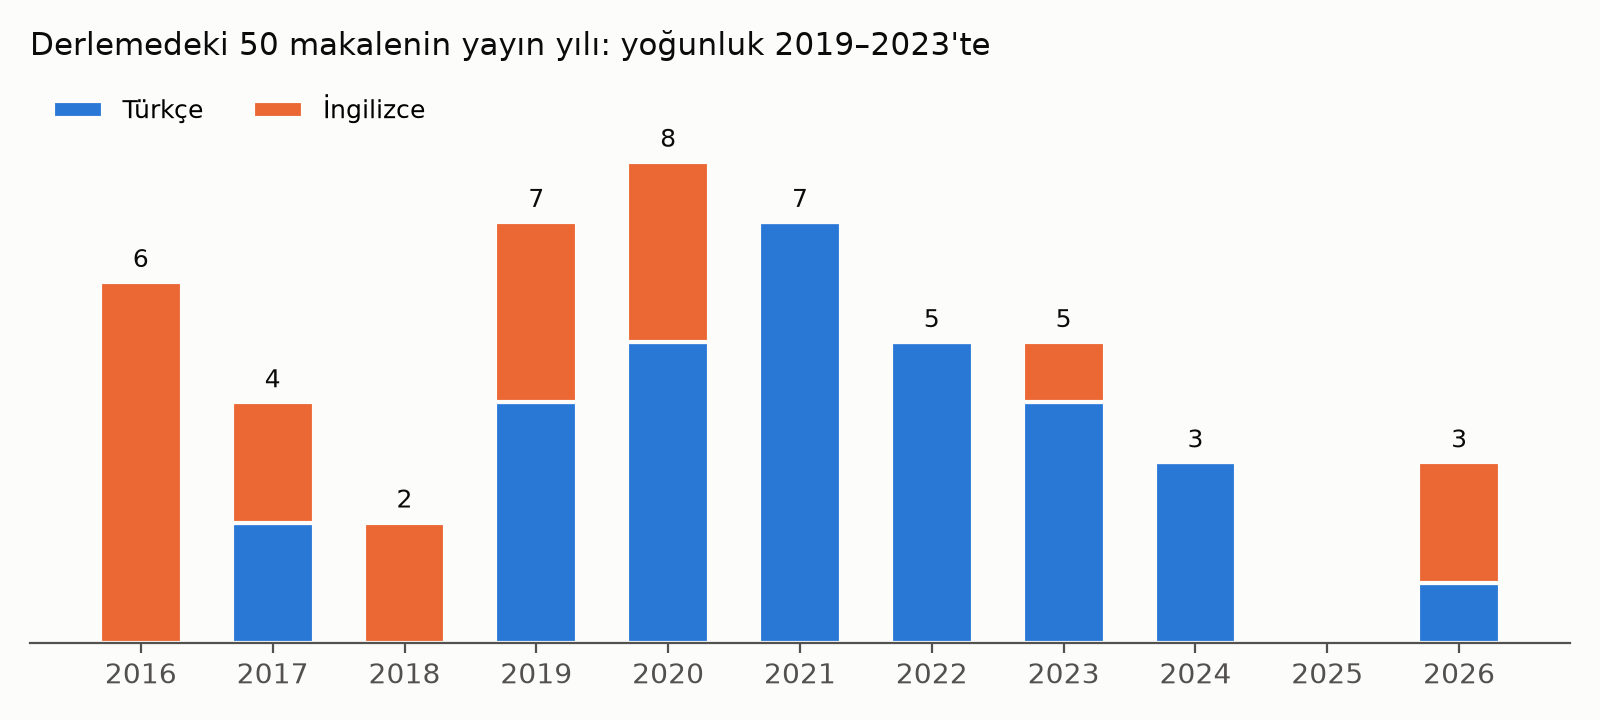

Values plotted in this chart, from the file beside it:
yil, TR, EN, toplam
2016, 0, 6, 6
2017, 2, 2, 4
2018, 0, 2, 2
2019, 4, 3, 7
2020, 5, 3, 8
2021, 7, 0, 7
2022, 5, 0, 5
2023, 4, 1, 5
2024, 3, 0, 3
2025, 0, 0, 0
2026, 1, 2, 3
